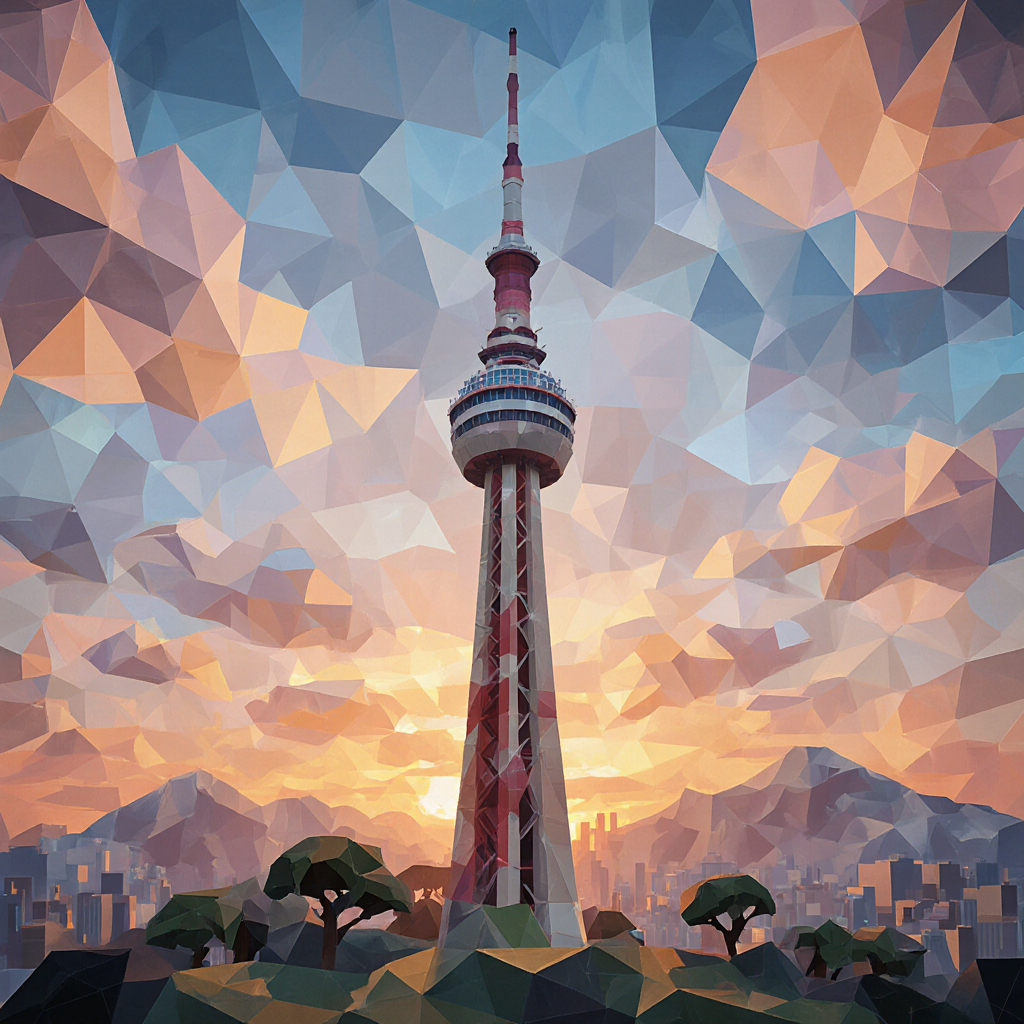
Generation parameters embedded in this image by ComfyUI (PNG 'prompt' text chunk: the API-format workflow graph, JSON):
{"39":{"inputs":{"vae_name":"ae.safetensors"},"class_type":"VAELoader"},"8":{"inputs":{"samples":["31",0],"vae":["39",0]},"class_type":"VAEDecode"},"27":{"inputs":{"width":1024,"height":1024,"batch_size":1},"class_type":"EmptySD3LatentImage"},"52":{"inputs":{"model":["38",0],"clip":["40",0],"lora_name":"noc-lwply.safetensors","strength_model":1.0,"strength_clip":1.0},"class_type":"LoraLoader"},"38":{"inputs":{"unet_name":"flux1-krea-dev_fp8_scaled.safetensors","weight_dtype":"default"},"class_type":"UNETLoader"},"40":{"inputs":{"clip_name1":"clip_l.safetensors","clip_name2":"t5xxl_fp16.safetensors","type":"flux","device":"cpu"},"class_type":"DualCLIPLoader"},"9":{"inputs":{"images":["8",0],"filename_prefix":"timezones/utc_plus_9/seoul_n_seoul_tower_sunset_lowpoly"},"class_type":"SaveImage"},"53":{"inputs":{"clip":["40",0],"text":"blur, haze, soft focus, atmospheric perspective, depth of field, bokeh, motion blur, fog, mist, dreamy, soft lighting, realistic raindrops, photographic snowflakes, natural water drops, organic snow crystals, realistic weather effects, smooth rounded shapes, large raindrops, oversized snowflakes, big weather elements, giant precipitation, huge crystals, massive particles, recognizable raindrop shapes, distinct snowflake patterns, teardrop forms, star-shaped snowflakes, detailed precipitation, complex weather shapes, medium sized particles, visible crystal shapes, prominent weather elements, noticeable precipitation"},"class_type":"CLIPTextEncode"},"31":{"inputs":{"model":["52",0],"positive":["45",0],"negative":["53",0],"latent_image":["27",0],"seed":542904,"steps":35,"cfg":1.0,"sampler_name":"euler","scheduler":"simple","denoise":1.0},"class_type":"KSampler"},"45":{"inputs":{"clip":["52",1],"text":"lo-ply_, noc-lwply, Stylized N Seoul Tower, communication tower on mountain illustration in low poly art style, geometric polygonal shapes, faceted surfaces, Low polygon count design with angular forms and triangular facets, polygonal clouds, angular horizon line, crystalline atmosphere. Vector graphics feel, clean minimalist composition, perfect for weather app background. Modern low poly aesthetic with crisp geometric edges throughout entire scene, professional UI artwork., golden sunset sky, warm orange and pink colors, geometric low poly cloud formations with sunset lighting, warm and romantic, low poly style background"},"class_type":"CLIPTextEncode"}}